Run: headless pygame with SDL's dummy video driver; simulated clock (each Clock.tick advances the game by its frame time, no real sleeping); random seed 0; keys injected as events and as key.get_pressed() state; no mouse input.
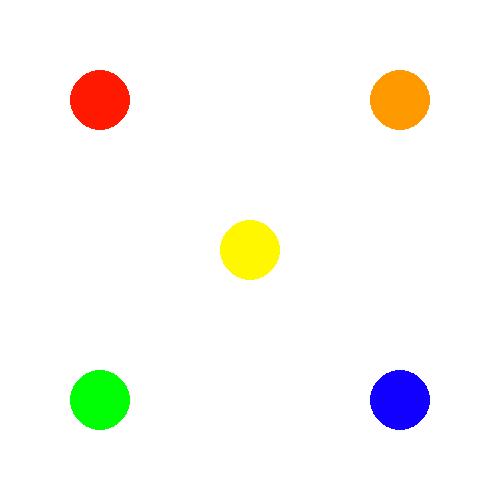
Frame 1 of 4 · flips 1–60 · no input
Frame 2 of 4 · flips 61–180 · tapped SPACE, RETURN · held RIGHT (→), D · screen unchanged from frame 1, image omitted
Frame 3 of 4 · flips 181–300 · held DOWN (↓), S · screen unchanged from frame 2, image omitted
Frame 4 of 4 · flips 301–420 · held LEFT (←), A, UP (↑), W · screen unchanged from frame 3, image omitted

The pygame program that drew these frames:

# Import and initialize pygame
import pygame
pygame.init()
# Configure the screen
screen = pygame.display.set_mode([500, 500])

circle_color = (50, 50, 50)
# Creat the game loop
running = True
while running:
    # Looks at events 
    for event in pygame.event.get():
        if event.type == pygame.QUIT:
            running = False
    # Clear the screen
    screen.fill((255, 255, 255))
    # Draw a circle
    circle_positions = [
        (100, 100),
        (400, 100),
        (250, 250),
        (100, 400),
        (400, 400)
    ]
    circle_colors = [
        (255, 25, 0),   
        (255, 153, 0),  
        (255, 247, 0),  
        (0, 255, 4),
        (17, 0, 255) 
    ]

    for i, position in enumerate(circle_positions):
        pygame.draw.circle(screen, circle_colors[i], position, 30)
    # Update the display
    pygame.display.flip()
